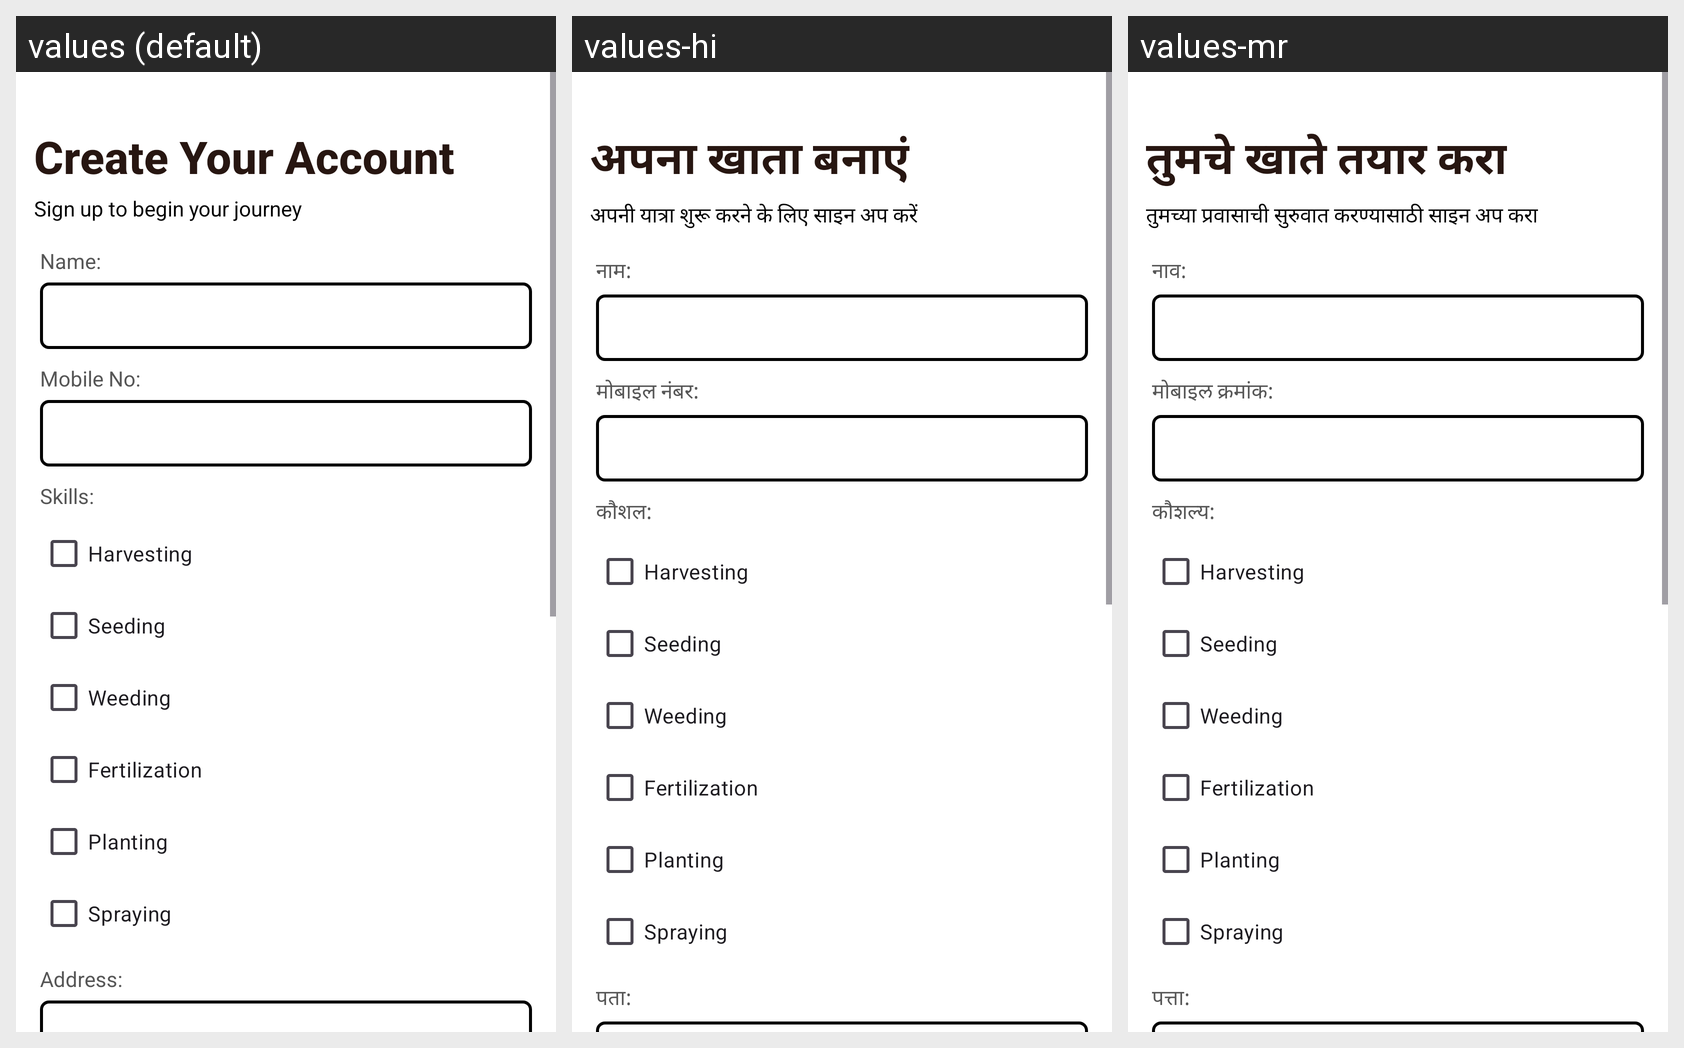

The same Android screen rendered under several of its app's locales, left to right. List the strings drawn on it with the default value and each locale's translation.
Android screen res/layout/activity_labour_register.xml rendered under 3 locales, left to right: values (default), values-hi, values-mr. Device: Nexus 5 (rendered at 1080×1920; each locale shown at half size, 540×960, under a caption strip naming it); theme Theme.FarmLabourScheduling.
Strings drawn on this screen, with the default value and each locale's value (text and hints the layout hard-codes, and strings that could not be matched under every locale, appear in the picture but are not listed):

create_your_account
  values: Create Your Account
  values-hi: अपना खाता बनाएं
  values-mr: तुमचे खाते तयार करा

sign_up_to_begin_your_journey
  values: Sign up to begin your journey
  values-hi: अपनी यात्रा शुरू करने के लिए साइन अप करें
  values-mr: तुमच्या प्रवासाची सुरुवात करण्यासाठी साइन अप करा

name
  values: Name:
  values-hi: नाम:
  values-mr: नाव:

mobile_no
  values: Mobile No:
  values-hi: मोबाइल नंबर:
  values-mr: मोबाइल क्रमांक:

skills
  values: Skills:
  values-hi: कौशल:
  values-mr: कौशल्य:

address1
  values: Address:
  values-hi: पता:
  values-mr: पत्ता:
